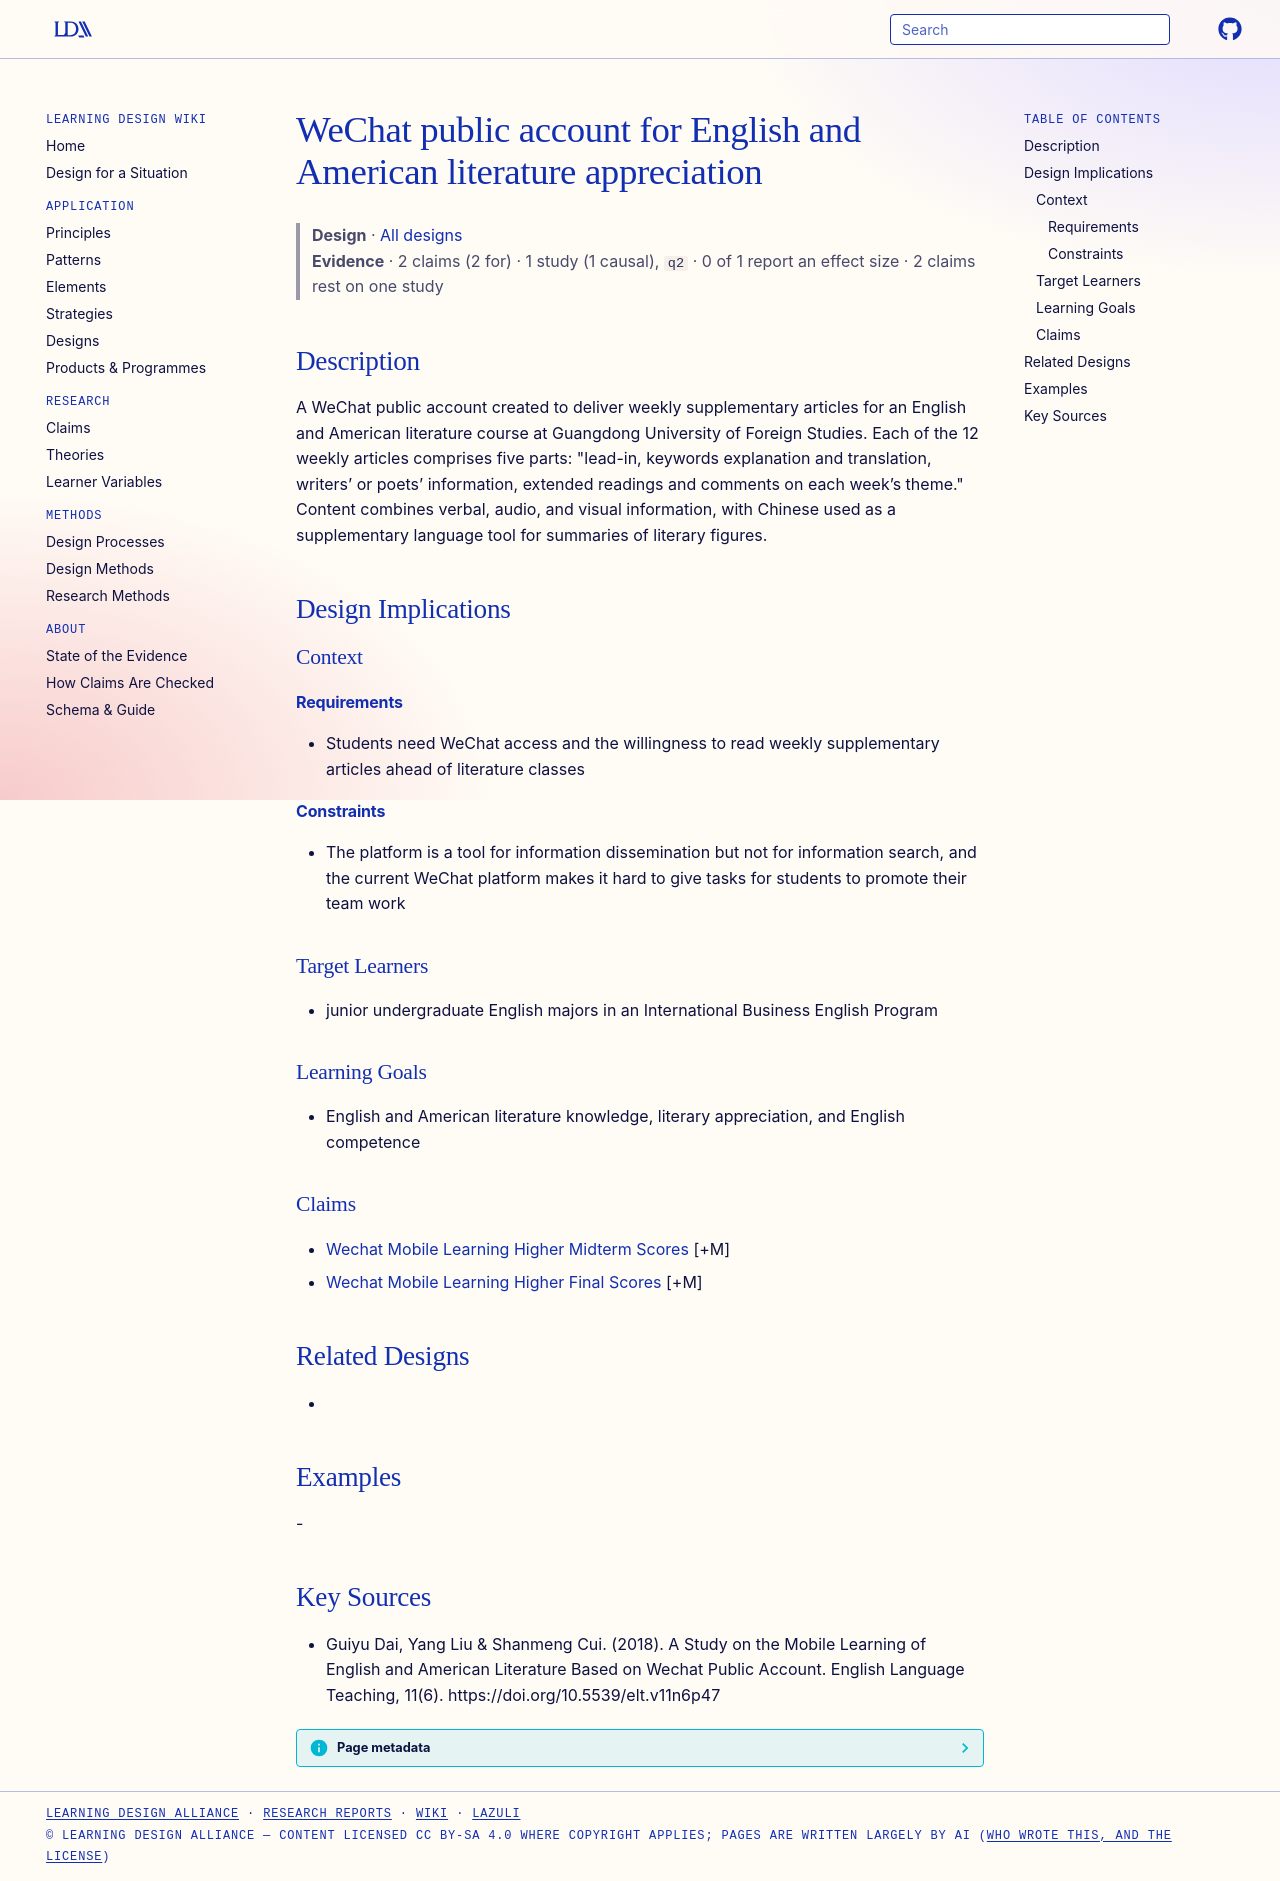

repository: Learning-Design-Alliance/learning-wiki · page: designs/wechat-public-account-literature-appreciation/index.html · generator: mkdocs

---
type: design
id: wechat-public-account-literature-appreciation
title: WeChat public account for English and American literature appreciation
description: A WeChat public account created to deliver weekly supplementary articles for an English and American literature course at Guangdong University of Foreign Studies.
status: review
generated:
  by: "process:settle-candidates"
  at: 2026-11-03
sources:
  - id: guiyu-dai-2018
    resource: "https://doi.org/10.5539/elt.v11n6p47"
    title: "Guiyu Dai, Yang Liu & Shanmeng Cui. (2018). A Study on the Mobile Learning of English and American Literature Based on Wechat Public Account. English Language Teaching, 11(6). https://doi.org/10.5539/elt.v11n6p47"
    author: "Guiyu Dai, Yang Liu & Shanmeng Cui"
---

# WeChat public account for English and American literature appreciation

> **Design** · [All designs](index.md)
> **Evidence** · 2 claims (2 for) · 1 study (1 causal), `q2` · 0 of 1 report an effect size · 2 claims rest on one study

## Description
A WeChat public account created to deliver weekly supplementary articles for an English and American literature course at Guangdong University of Foreign Studies. Each of the 12 weekly articles comprises five parts: "lead-in, keywords explanation and translation, writers’ or poets’ information, extended readings and comments on each week’s theme." Content combines verbal, audio, and visual information, with Chinese used as a supplementary language tool for summaries of literary figures.

## Design Implications

### Context
#### Requirements
- Students need WeChat access and the willingness to read weekly supplementary articles ahead of literature classes
#### Constraints
- The platform is a tool for information dissemination but not for information search, and the current WeChat platform makes it hard to give tasks for students to promote their team work

### Target Learners
- junior undergraduate English majors in an International Business English Program

### Learning Goals
- English and American literature knowledge, literary appreciation, and English competence

### Claims
- [Wechat Mobile Learning Higher Midterm Scores](../claims/wechat-mobile-learning-higher-midterm-scores.md) [+M]
- [Wechat Mobile Learning Higher Final Scores](../claims/wechat-mobile-learning-higher-final-scores.md) [+M]

## Related Designs
- 

## Examples
-

## Key Sources
- Guiyu Dai, Yang Liu & Shanmeng Cui. (2018). A Study on the Mobile Learning of English and American Literature Based on Wechat Public Account. English Language Teaching, 11(6). https://doi.org/10.5539/elt.v11n6p47
